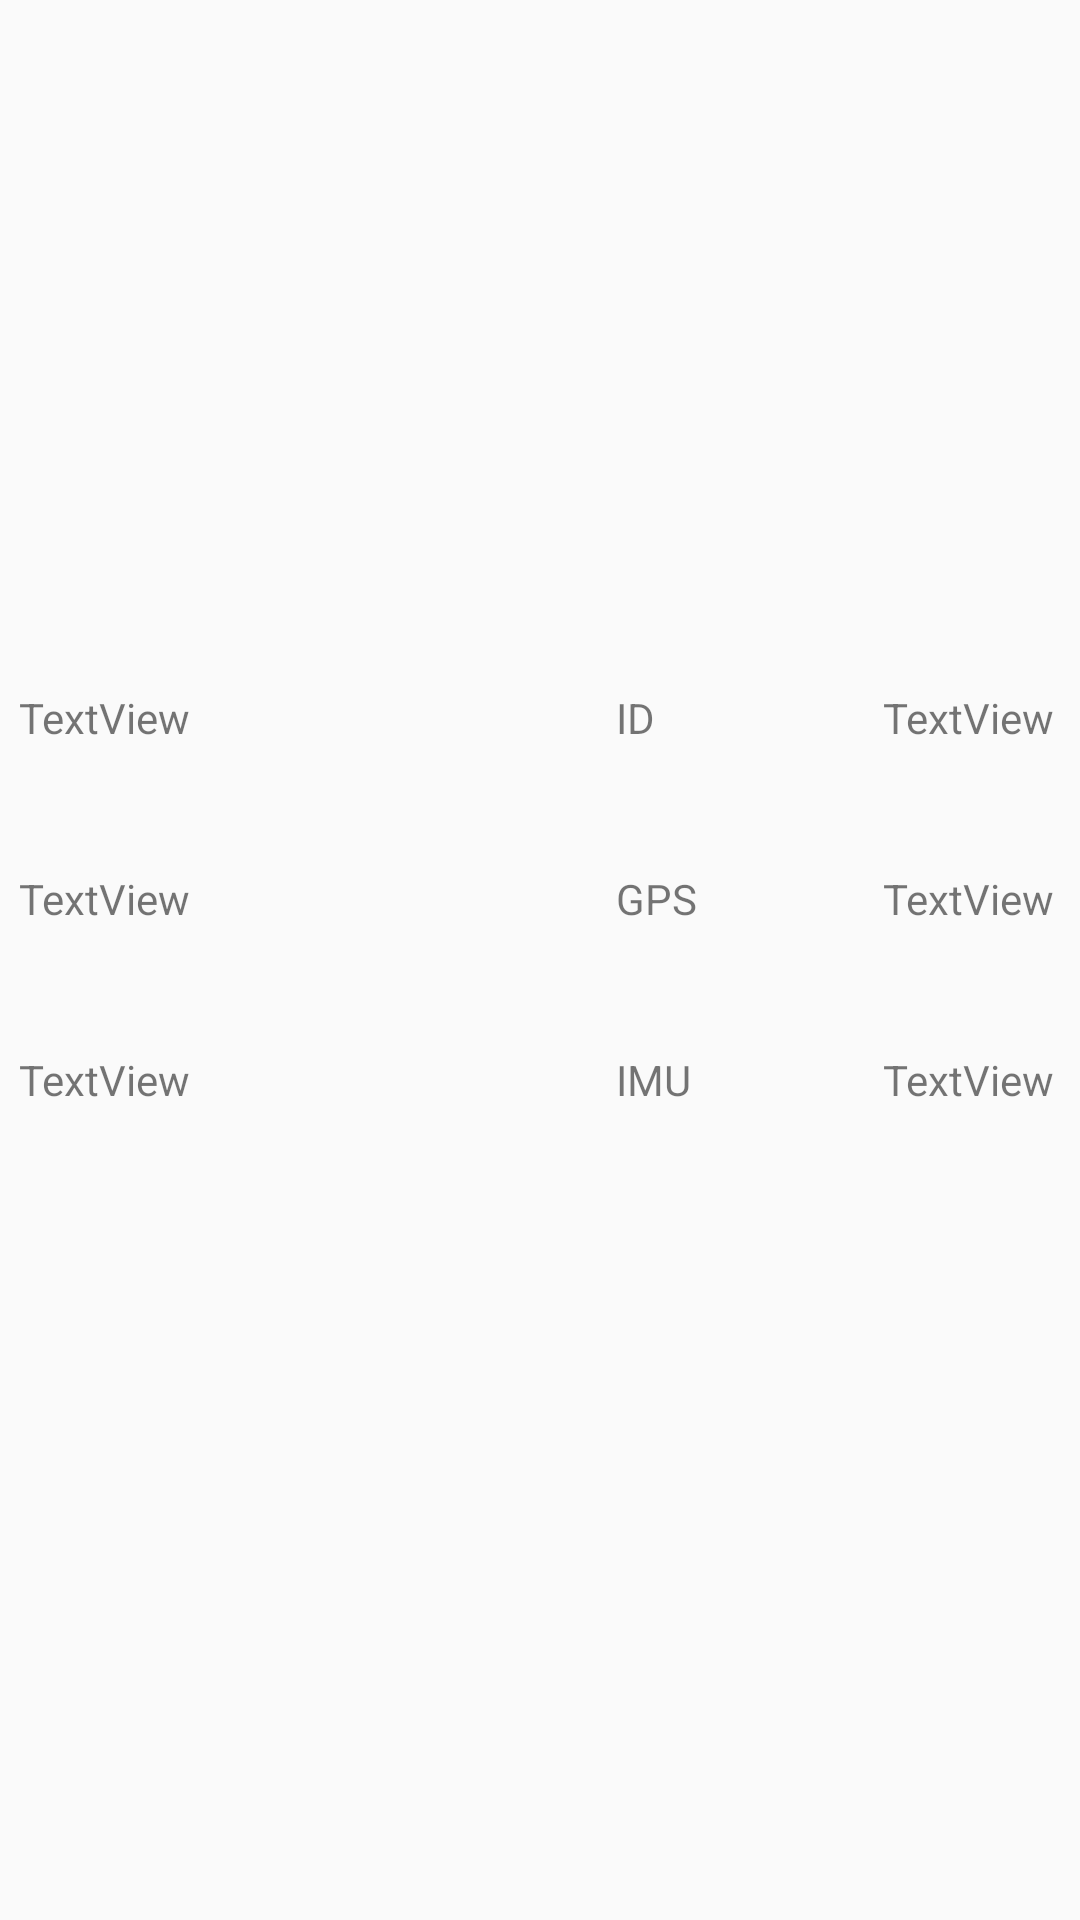

Here is an Android app screen rendered from its layout file. Give the layout XML and the strings, colors and styles it references.
<!-- AndroidManifest.xml: application theme Theme.DJIOwl -->
<!-- res/layout/fragment_control.xml -->
<?xml version="1.0" encoding="utf-8"?>
<androidx.constraintlayout.widget.ConstraintLayout xmlns:android="http://schemas.android.com/apk/res/android"
    xmlns:app="http://schemas.android.com/apk/res-auto"
    xmlns:tools="http://schemas.android.com/tools"
    android:layout_width="match_parent"
    android:layout_height="match_parent"
    tools:context="com.dji.sdk.djiowl.ControlFragment">

    <androidx.constraintlayout.widget.ConstraintLayout
        android:layout_width="528dp"
        android:layout_height="181dp"
        app:layout_constraintBottom_toBottomOf="parent"
        app:layout_constraintLeft_toLeftOf="parent"
        app:layout_constraintRight_toRightOf="parent"
        app:layout_constraintTop_toTopOf="parent">

        <LinearLayout
            android:id="@+id/linearLayout2"
            android:layout_width="89dp"
            android:layout_height="match_parent"
            app:layout_constraintLeft_toLeftOf="parent"
            android:orientation="vertical"
            app:layout_constraintBottom_toBottomOf="parent"
            app:layout_constraintStart_toStartOf="parent"
            app:layout_constraintTop_toTopOf="parent">

            <TextView
                android:id="@+id/textView2"
                android:layout_width="match_parent"
                android:layout_height="34dp"
                android:layout_weight=".7"
                android:text="Expected Flight Time" />

            <TextView
                android:id="@+id/textView3"
                android:layout_width="match_parent"
                android:layout_height="wrap_content"
                android:layout_weight="1"
                android:text="GPS"
                android:layout_gravity="center"/>

            <TextView
                android:id="@+id/textView4"
                android:layout_width="match_parent"
                android:layout_height="wrap_content"
                android:layout_weight="1"
                android:text="IMU" />
        </LinearLayout>

        <LinearLayout
            android:id="@+id/linearLayout3"
            android:layout_width="89dp"
            android:layout_height="match_parent"
            android:orientation="vertical"
            app:layout_constraintBottom_toBottomOf="parent"
            app:layout_constraintEnd_toStartOf="@+id/linearLayout4"
            app:layout_constraintTop_toTopOf="parent">

            <TextView
                android:id="@+id/textView8"
                android:layout_width="match_parent"
                android:layout_height="wrap_content"
                android:layout_weight="1"
                android:text="ID" />

            <TextView
                android:id="@+id/textView9"
                android:layout_width="match_parent"
                android:layout_height="wrap_content"
                android:layout_weight="1"
                android:text="GPS" />

            <TextView
                android:id="@+id/textView10"
                android:layout_width="match_parent"
                android:layout_height="wrap_content"
                android:layout_weight="1"
                android:text="IMU" />
        </LinearLayout>

        <LinearLayout
            android:id="@+id/linearLayout"
            android:layout_width="150dp"
            android:layout_height="match_parent"
            android:layout_marginStart="1dp"
            android:orientation="vertical"
            app:layout_constraintBottom_toBottomOf="parent"
            app:layout_constraintStart_toEndOf="@+id/linearLayout2"
            app:layout_constraintTop_toTopOf="parent">

            <TextView
                android:id="@+id/timeDataTv"
                android:layout_width="match_parent"
                android:layout_height="wrap_content"
                android:layout_weight="1"
                android:text="TextView" />

            <TextView
                android:id="@+id/gpsdataTv"
                android:layout_width="match_parent"
                android:layout_height="wrap_content"
                android:layout_weight="1"
                android:text="TextView" />

            <TextView
                android:id="@+id/imuDataTv"
                android:layout_width="match_parent"
                android:layout_height="wrap_content"
                android:layout_weight="1"
                android:text="TextView" />
        </LinearLayout>

        <LinearLayout
            android:id="@+id/linearLayout4"
            android:layout_width="150dp"
            android:layout_height="match_parent"
            app:layout_constraintRight_toRightOf="parent"
            android:orientation="vertical"
            app:layout_constraintBottom_toBottomOf="parent"
            app:layout_constraintEnd_toEndOf="parent"
            app:layout_constraintTop_toTopOf="parent">

            <TextView
                android:id="@+id/IdDataTv"
                android:layout_width="match_parent"
                android:layout_height="wrap_content"
                android:layout_weight="1"
                android:text="TextView" />

            <TextView
                android:id="@+id/gpsDataTv2"
                android:layout_width="match_parent"
                android:layout_height="wrap_content"
                android:layout_weight="1"
                android:text="TextView" />

            <TextView
                android:id="@+id/imuDataTv2"
                android:layout_width="match_parent"
                android:layout_height="wrap_content"
                android:layout_weight="1"
                android:text="TextView" />
        </LinearLayout>


    </androidx.constraintlayout.widget.ConstraintLayout>

</androidx.constraintlayout.widget.ConstraintLayout>
<!-- resources referenced by this layout -->
<resources>
  <style name="Theme.DJIOwl" parent="Theme.AppCompat.Light.DarkActionBar">
          
          <item name="colorPrimary">@color/purple_500</item>
          <item name="colorPrimaryDark">@color/purple_700</item>
          <item name="colorAccent">@color/teal_200</item>
          
      </style>
  <!-- not gathered from this repository: default colours our renderer supplied (Android Studio template values) -->
  <color name="purple_500">#FF6200EE</color>
  <color name="purple_700">#FF3700B3</color>
  <color name="teal_200">#FF03DAC5</color>
</resources>
